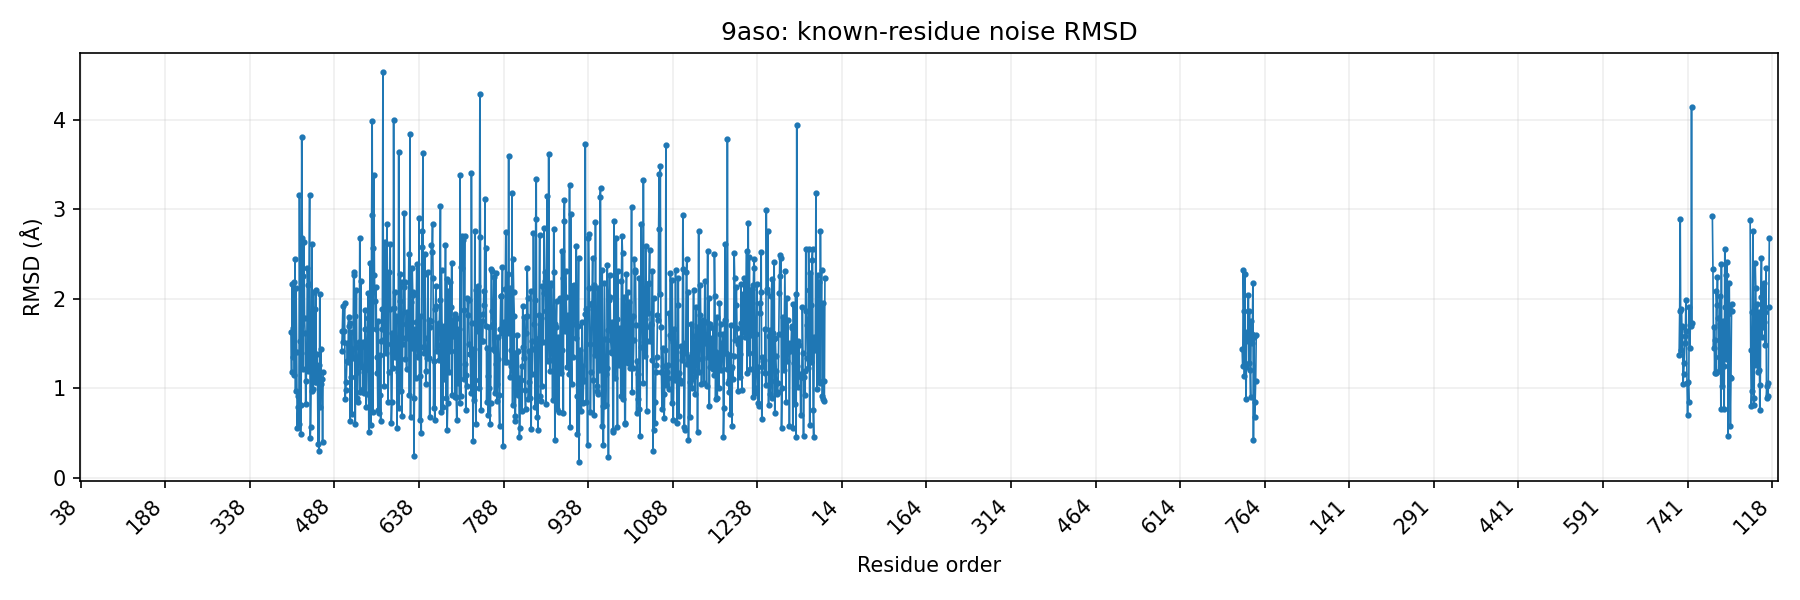

Values plotted in this chart, from the file beside it:
resnum, known, rmsd
38, 0, 
39, 0, 
40, 0, 
41, 0, 
42, 0, 
43, 0, 
44, 0, 
45, 0, 
46, 0, 
47, 0, 
48, 0, 
49, 0, 
50, 0, 
51, 0, 
52, 0, 
53, 0, 
54, 0, 
55, 0, 
56, 0, 
57, 0, 
58, 0, 
59, 0, 
60, 0, 
61, 0, 
62, 0, 
63, 0, 
64, 0, 
65, 0, 
66, 0, 
67, 0, 
68, 0, 
69, 0, 
70, 0, 
71, 0, 
72, 0, 
73, 0, 
74, 0, 
75, 0, 
76, 0, 
77, 0, 
78, 0, 
79, 0, 
80, 0, 
81, 0, 
82, 0, 
83, 0, 
84, 0, 
85, 0, 
86, 0, 
87, 0, 
88, 0, 
89, 0, 
90, 0, 
91, 0, 
92, 0, 
93, 0, 
94, 0, 
95, 0, 
96, 0, 
97, 0, 
... 2,950 more rows
